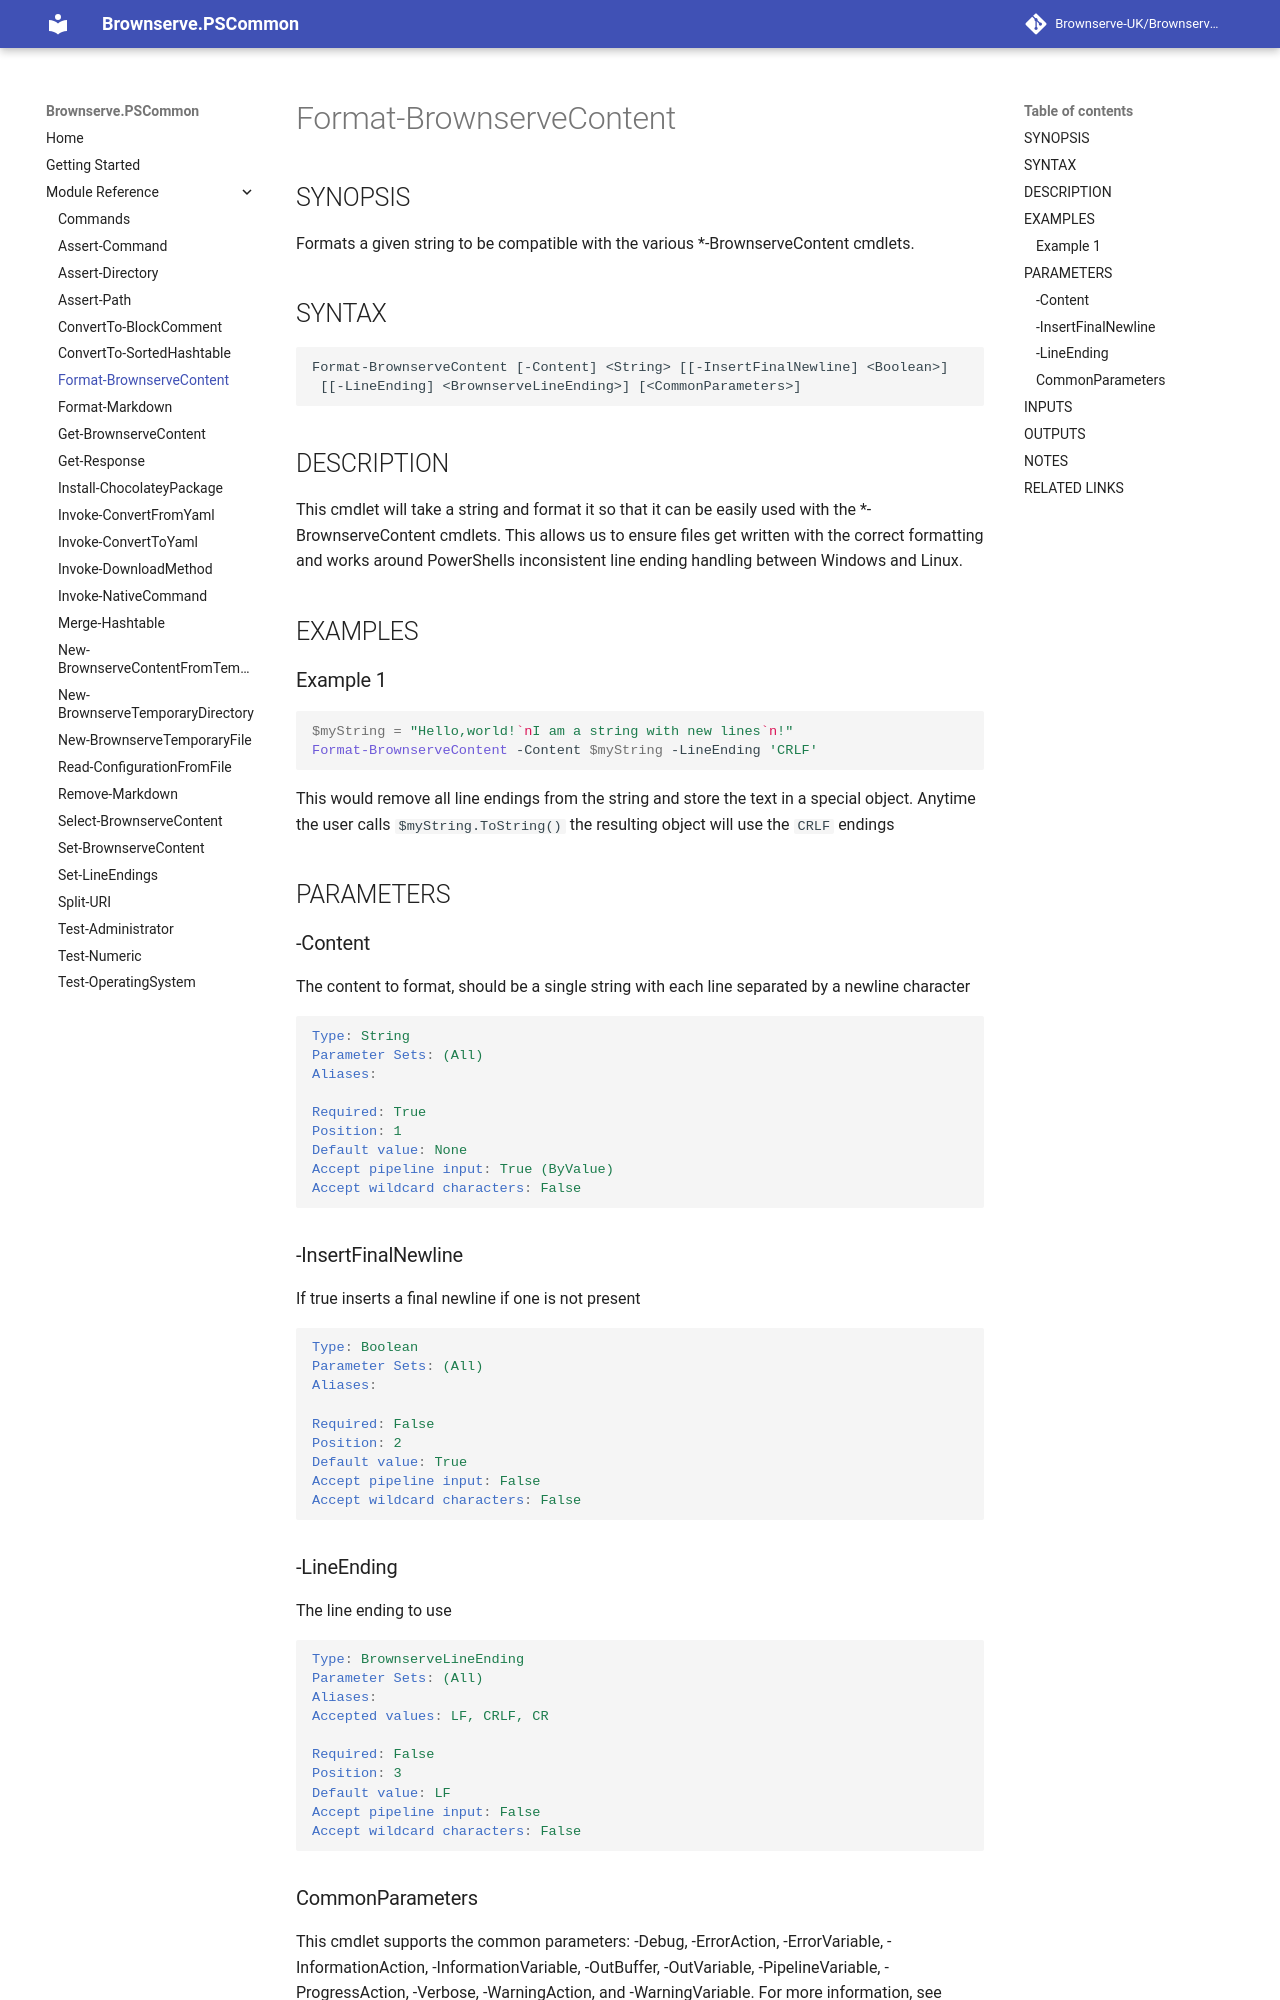

repository: Brownserve-UK/PSCommon · page: Cmdlet reference/Format-BrownserveContent/index.html · generator: mkdocs

---
external help file: Brownserve.PSCommon-help.xml
Module Name: Brownserve.PSCommon
online version:
schema: 2.0.0
---

# Format-BrownserveContent

## SYNOPSIS

Formats a given string to be compatible with the various *-BrownserveContent cmdlets.

## SYNTAX

```text
Format-BrownserveContent [-Content] <String> [[-InsertFinalNewline] <Boolean>]
 [[-LineEnding] <BrownserveLineEnding>] [<CommonParameters>]
```

## DESCRIPTION

This cmdlet will take a string and format it so that it can be easily used with the *-BrownserveContent cmdlets.
This allows us to ensure files get written with the correct formatting and works around PowerShells inconsistent
line ending handling between Windows and Linux.

## EXAMPLES

### Example 1

```powershell
$myString = "Hello,world!`nI am a string with new lines`n!"
Format-BrownserveContent -Content $myString -LineEnding 'CRLF'
```

This would remove all line endings from the string and store the text in a special object.
Anytime the user calls `$myString.ToString()` the resulting object will use the `CRLF` endings

## PARAMETERS

### -Content

The content to format, should be a single string with each line separated by a newline character

```yaml
Type: String
Parameter Sets: (All)
Aliases:

Required: True
Position: 1
Default value: None
Accept pipeline input: True (ByValue)
Accept wildcard characters: False
```

### -InsertFinalNewline

If true inserts a final newline if one is not present

```yaml
Type: Boolean
Parameter Sets: (All)
Aliases:

Required: False
Position: 2
Default value: True
Accept pipeline input: False
Accept wildcard characters: False
```

### -LineEnding

The line ending to use

```yaml
Type: BrownserveLineEnding
Parameter Sets: (All)
Aliases:
Accepted values: LF, CRLF, CR

Required: False
Position: 3
Default value: LF
Accept pipeline input: False
Accept wildcard characters: False
```
